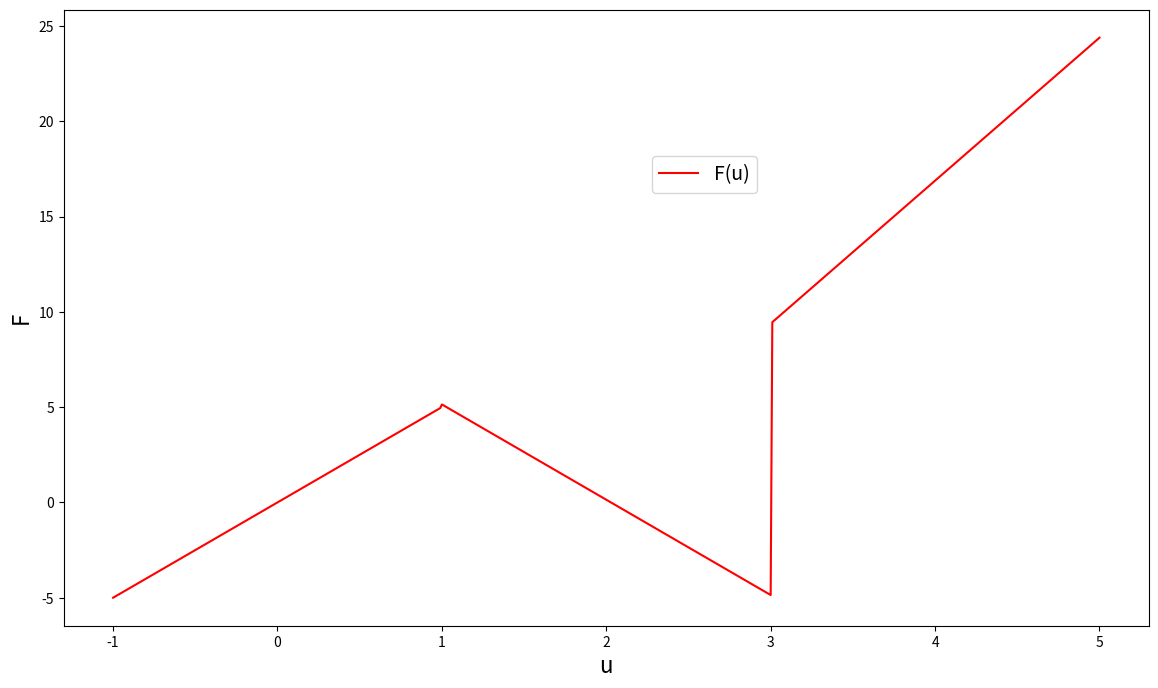

Python code for this plot:
_author_ = "Nicolas Coruzzi"
_filename_ = "generateur_fonction_nonlineaire"
_creationdate_ = "18/12/19"

import matplotlib.pyplot as plt
from math import tan


raid=5.
Uz=1.
Vz=0.
u_debut=-1
u_fin=5
theta=1.5

alpha1=Uz
alpha2=3.

k1=raid
k2=-raid
k3=theta*k1

def FUNC(u,alpha1,alpha2,k1,k2,k3):
    """renvoie la valeur de la fonction [0] et de sa derivee [1] en u"""
    if u<=alpha1:
        return (k1*u,k1)
    if u>alpha1 and u<alpha2:
        return (tan(k2)*alpha2+k2*u,k2)
    if u>=alpha2:
        return ((k2-tan(k3)*alpha2)+k3*u,k3)

i=u_debut
F_res=[]
U_res=[]
while i<u_fin:
    U_res+=[i]
    F_res+=[FUNC(i,alpha1,alpha2,k1,k2,k3)[0]]
    i+=0.01

plt.figure(figsize=(14,8), dpi=80)

plt.plot(U_res,F_res,"-",fillstyle='none',label='F(u)',
         color="red")

plt.legend(bbox_to_anchor=(0.54, 0.7), loc='lower left',
           fontsize =14,borderaxespad=0.1)
plt.ylabel('F',fontsize=16)
plt.xlabel('u',fontsize=16)

plt.show()